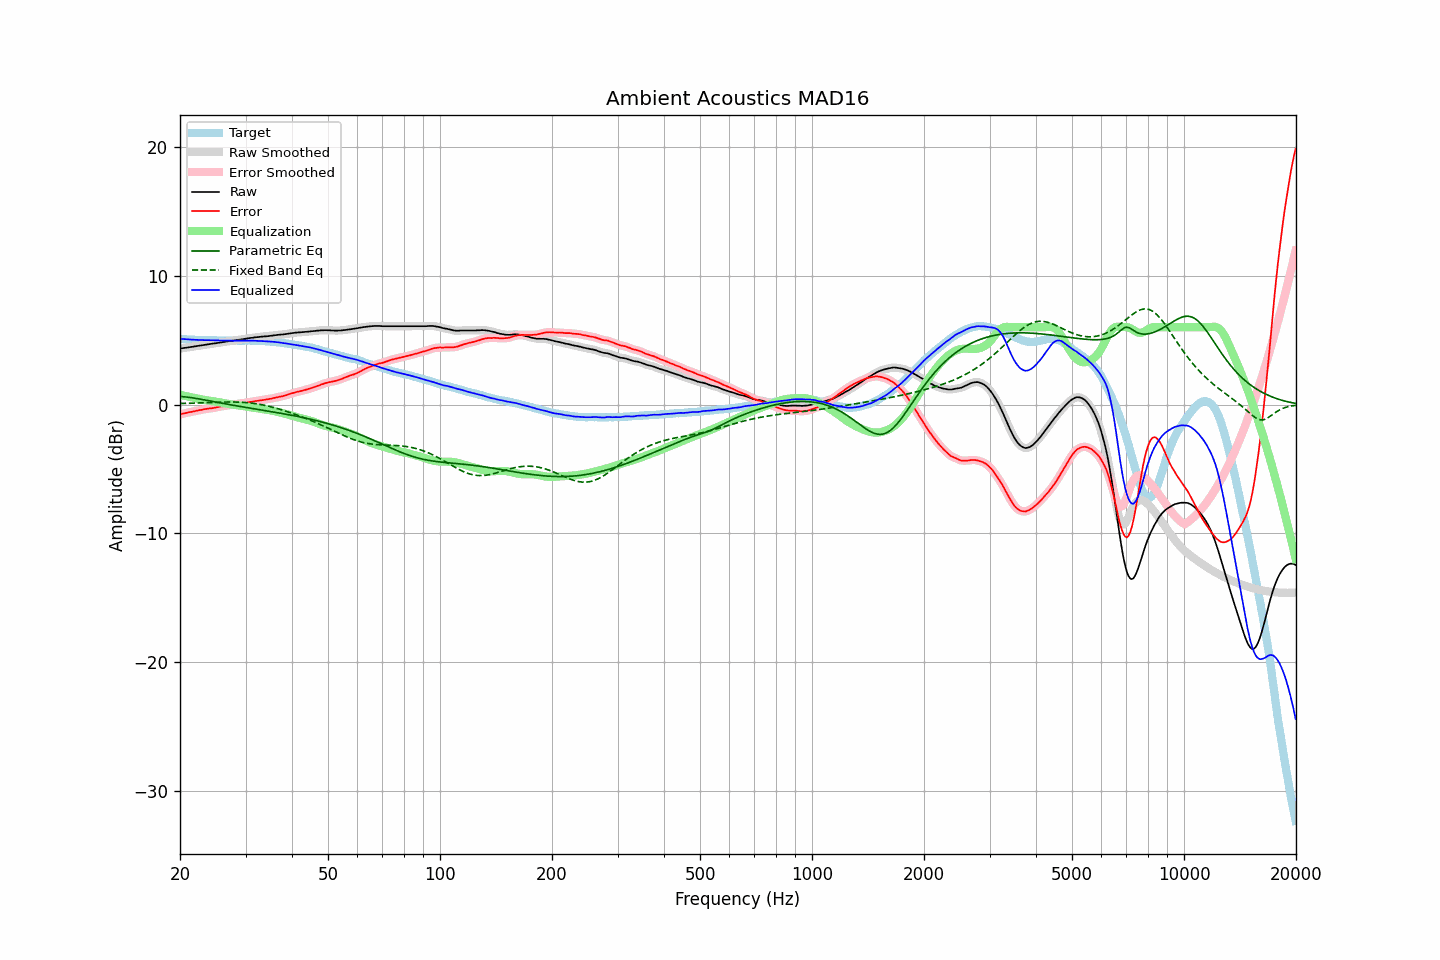

Source data for this figure (header and first rows):
frequency, raw, error, smoothed, error_smoothed, equalization, parametric_eq, fixed_band_eq, equalized_raw, equalized_smoothed, target
20.00, 4.34, -0.77, 4.34, -0.76, 0.76, 0.63, 0.08, 5.11, 5.11, 5.11
20.20, 4.36, -0.73, 4.36, -0.73, 0.73, 0.62, 0.09, 5.10, 5.10, 5.09
20.40, 4.38, -0.70, 4.38, -0.70, 0.70, 0.61, 0.09, 5.09, 5.09, 5.08
20.61, 4.40, -0.68, 4.40, -0.67, 0.68, 0.60, 0.09, 5.08, 5.08, 5.08
20.81, 4.41, -0.65, 4.42, -0.64, 0.65, 0.58, 0.10, 5.06, 5.06, 5.06
21.02, 4.43, -0.62, 4.43, -0.62, 0.62, 0.57, 0.10, 5.05, 5.05, 5.05
21.23, 4.45, -0.59, 4.45, -0.59, 0.59, 0.55, 0.10, 5.05, 5.05, 5.04
21.44, 4.47, -0.58, 4.47, -0.57, 0.57, 0.54, 0.11, 5.04, 5.04, 5.05
21.66, 4.49, -0.55, 4.49, -0.54, 0.54, 0.52, 0.11, 5.03, 5.03, 5.04
21.87, 4.51, -0.51, 4.51, -0.52, 0.52, 0.50, 0.11, 5.03, 5.03, 5.03
22.09, 4.53, -0.48, 4.53, -0.49, 0.49, 0.48, 0.12, 5.02, 5.02, 5.02
22.31, 4.55, -0.46, 4.55, -0.46, 0.46, 0.46, 0.12, 5.02, 5.02, 5.02
22.54, 4.57, -0.43, 4.57, -0.44, 0.44, 0.44, 0.13, 5.01, 5.01, 5.01
22.76, 4.59, -0.42, 4.59, -0.42, 0.41, 0.41, 0.13, 5.01, 5.01, 5.02
22.99, 4.61, -0.39, 4.61, -0.39, 0.39, 0.39, 0.14, 5.00, 5.00, 5.01
23.22, 4.63, -0.36, 4.63, -0.37, 0.37, 0.37, 0.14, 5.00, 5.00, 5.00
23.45, 4.65, -0.34, 4.65, -0.34, 0.35, 0.34, 0.15, 5.00, 5.00, 5.00
23.69, 4.67, -0.32, 4.67, -0.32, 0.33, 0.32, 0.15, 5.00, 5.00, 4.99
23.92, 4.68, -0.31, 4.69, -0.31, 0.31, 0.30, 0.16, 4.99, 5.00, 4.99
24.16, 4.70, -0.29, 4.71, -0.29, 0.29, 0.27, 0.16, 4.99, 5.00, 4.99
24.40, 4.72, -0.28, 4.72, -0.28, 0.27, 0.25, 0.16, 4.99, 4.99, 5.00
24.65, 4.74, -0.26, 4.74, -0.26, 0.25, 0.23, 0.17, 4.99, 4.99, 5.00
24.89, 4.75, -0.24, 4.76, -0.24, 0.23, 0.20, 0.17, 4.98, 4.99, 4.99
25.14, 4.77, -0.21, 4.77, -0.21, 0.21, 0.18, 0.18, 4.98, 4.98, 4.98
25.39, 4.79, -0.19, 4.79, -0.18, 0.19, 0.15, 0.18, 4.98, 4.98, 4.98
25.65, 4.81, -0.16, 4.81, -0.16, 0.16, 0.13, 0.19, 4.98, 4.98, 4.97
25.91, 4.83, -0.13, 4.83, -0.14, 0.14, 0.11, 0.19, 4.97, 4.97, 4.97
26.16, 4.85, -0.12, 4.85, -0.12, 0.11, 0.08, 0.19, 4.97, 4.97, 4.98
26.43, 4.87, -0.09, 4.87, -0.10, 0.09, 0.06, 0.19, 4.96, 4.97, 4.97
26.69, 4.89, -0.07, 4.89, -0.07, 0.07, 0.04, 0.20, 4.96, 4.96, 4.97
26.96, 4.91, -0.05, 4.91, -0.04, 0.05, 0.02, 0.20, 4.96, 4.96, 4.96
27.23, 4.93, -0.02, 4.93, -0.02, 0.03, -0.01, 0.20, 4.96, 4.96, 4.95
27.50, 4.95, 0.00, 4.95, -0.01, 0.01, -0.03, 0.20, 4.96, 4.96, 4.95
27.77, 4.96, 0.00, 4.97, 0.01, -0.01, -0.05, 0.20, 4.95, 4.96, 4.96
28.05, 4.98, 0.02, 4.99, 0.03, -0.03, -0.07, 0.20, 4.96, 4.96, 4.96
28.33, 5.00, 0.05, 5.00, 0.04, -0.04, -0.10, 0.19, 4.96, 4.96, 4.96
28.62, 5.02, 0.07, 5.02, 0.06, -0.06, -0.12, 0.19, 4.96, 4.96, 4.96
28.90, 5.03, 0.07, 5.04, 0.07, -0.08, -0.14, 0.19, 4.96, 4.96, 4.97
29.19, 5.05, 0.09, 5.05, 0.09, -0.09, -0.16, 0.18, 4.96, 4.96, 4.96
29.48, 5.07, 0.11, 5.07, 0.11, -0.11, -0.18, 0.17, 4.96, 4.96, 4.96
29.78, 5.09, 0.13, 5.09, 0.13, -0.13, -0.20, 0.17, 4.97, 4.97, 4.96
30.08, 5.11, 0.13, 5.11, 0.14, -0.15, -0.22, 0.16, 4.97, 4.97, 4.98
30.38, 5.13, 0.17, 5.13, 0.16, -0.16, -0.24, 0.15, 4.97, 4.97, 4.97
30.68, 5.15, 0.19, 5.15, 0.18, -0.18, -0.26, 0.13, 4.97, 4.97, 4.97
30.99, 5.17, 0.21, 5.17, 0.21, -0.21, -0.28, 0.12, 4.97, 4.96, 4.96
31.30, 5.18, 0.22, 5.19, 0.23, -0.23, -0.31, 0.10, 4.96, 4.96, 4.96
31.61, 5.20, 0.24, 5.20, 0.25, -0.25, -0.33, 0.09, 4.96, 4.96, 4.96
31.93, 5.22, 0.27, 5.22, 0.27, -0.27, -0.35, 0.07, 4.96, 4.95, 4.95
32.24, 5.23, 0.29, 5.23, 0.29, -0.29, -0.37, 0.05, 4.95, 4.95, 4.95
32.57, 5.24, 0.31, 5.25, 0.31, -0.31, -0.39, 0.03, 4.94, 4.94, 4.93
32.89, 5.26, 0.33, 5.26, 0.33, -0.33, -0.41, 0.01, 4.94, 4.94, 4.93
33.22, 5.27, 0.34, 5.27, 0.34, -0.34, -0.43, -0.02, 4.93, 4.93, 4.93
33.55, 5.28, 0.36, 5.28, 0.36, -0.36, -0.45, -0.04, 4.92, 4.92, 4.93
33.89, 5.29, 0.38, 5.29, 0.38, -0.38, -0.47, -0.07, 4.91, 4.91, 4.91
34.23, 5.30, 0.40, 5.30, 0.40, -0.40, -0.49, -0.10, 4.90, 4.90, 4.90
34.57, 5.31, 0.41, 5.32, 0.42, -0.42, -0.51, -0.13, 4.89, 4.90, 4.90
34.92, 5.33, 0.45, 5.33, 0.44, -0.44, -0.53, -0.16, 4.89, 4.89, 4.89
35.27, 5.34, 0.45, 5.35, 0.47, -0.47, -0.55, -0.19, 4.87, 4.88, 4.89
35.62, 5.36, 0.50, 5.36, 0.49, -0.50, -0.57, -0.22, 4.87, 4.87, 4.86
35.97, 5.38, 0.53, 5.38, 0.52, -0.52, -0.60, -0.25, 4.86, 4.86, 4.86
... 635 more rows
